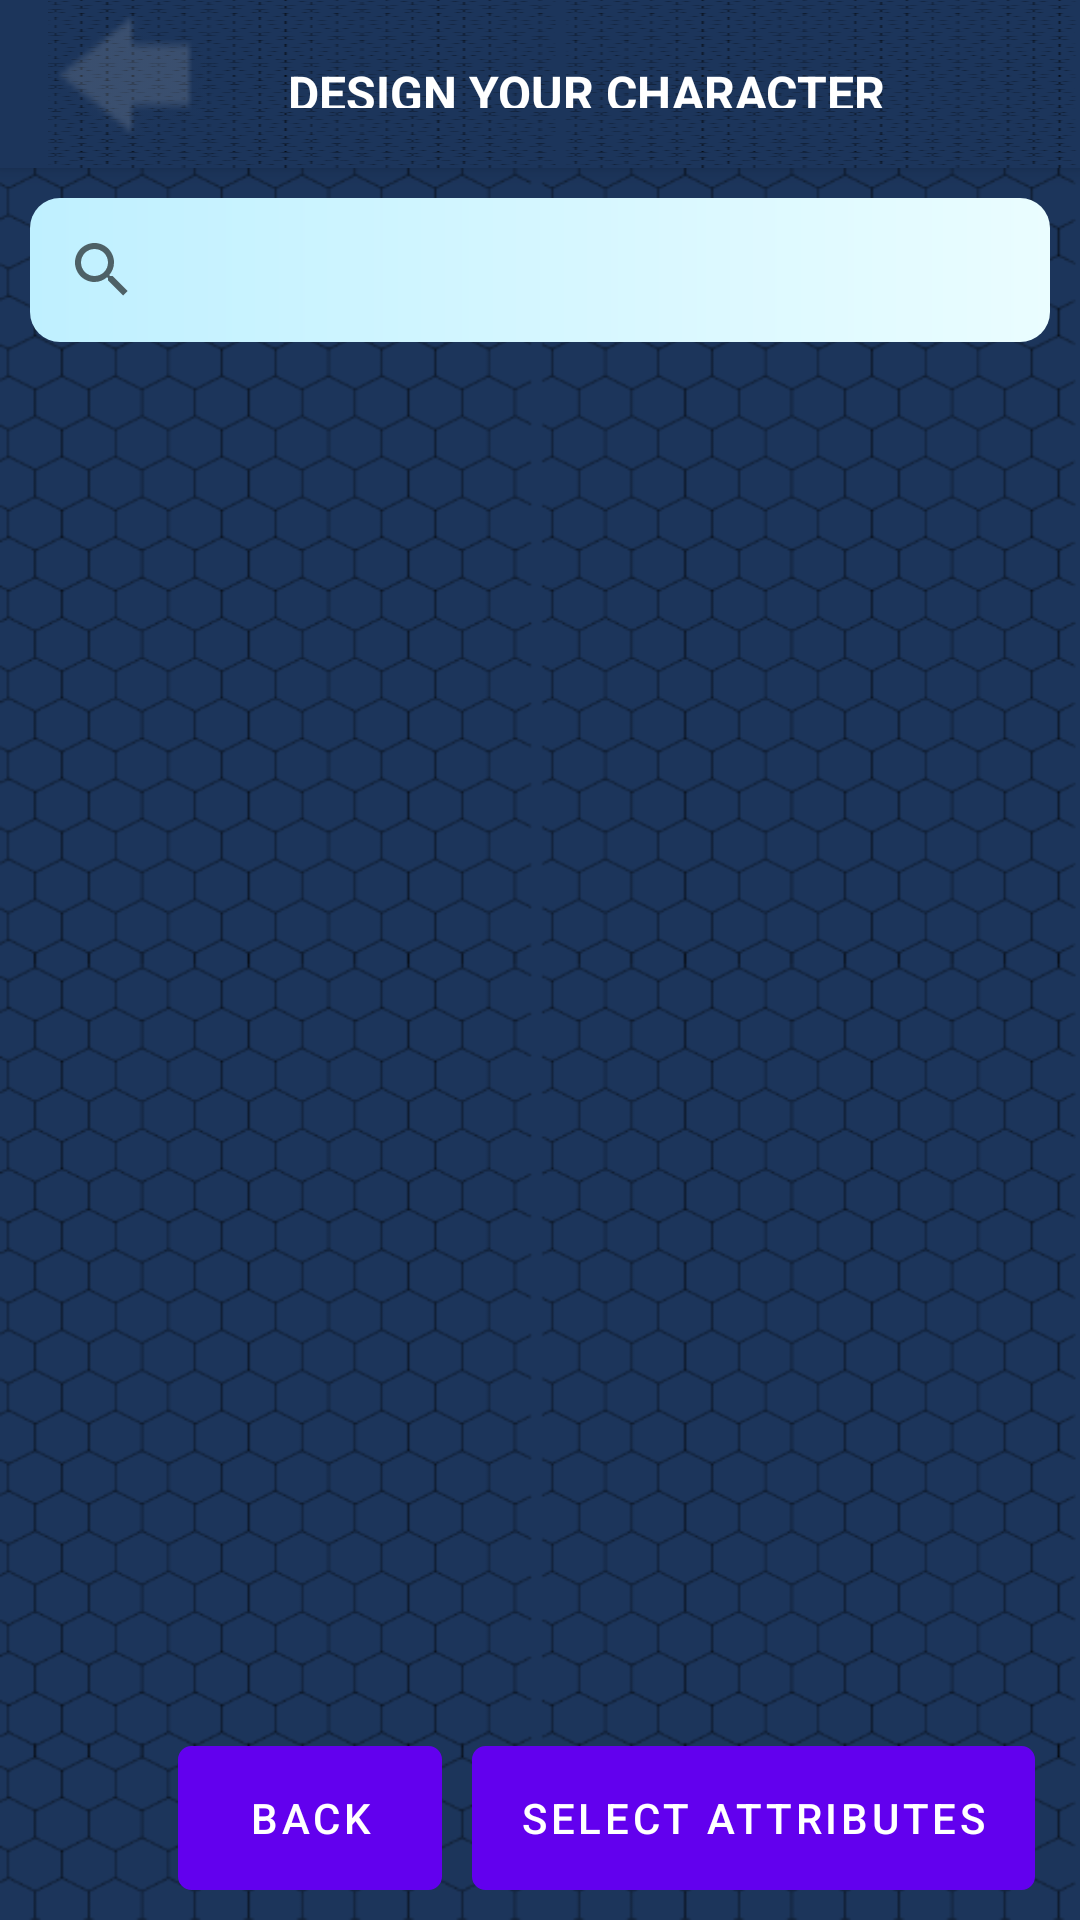

Layout XML and referenced resources for this Android screen:
<!-- AndroidManifest.xml: fallback theme Theme.MaterialComponents.DayNight.NoActionBar -->
<!-- res/layout/activity_selectcity.xml -->
<?xml version="1.0" encoding="utf-8"?>
<android.support.design.widget.CoordinatorLayout xmlns:android="http://schemas.android.com/apk/res/android"
    xmlns:app="http://schemas.android.com/apk/res-auto"
    xmlns:tools="http://schemas.android.com/tools"
    android:layout_width="match_parent"
    android:layout_height="match_parent"
    tools:context="com.example.anuja.reall.Selectcity">

    <android.support.design.widget.AppBarLayout
        android:layout_width="match_parent"
        android:layout_height="wrap_content"
        android:theme="@style/AppTheme.AppBarOverlay">

        <android.support.v7.widget.Toolbar
            android:id="@+id/toolbar"
            android:layout_width="match_parent"
            android:layout_height="?attr/actionBarSize"
            android:background="@color/backblue"
            app:popupTheme="@style/AppTheme.PopupOverlay">

            <LinearLayout
                android:layout_width="match_parent"
                android:layout_height="match_parent"
                android:background="@drawable/heximage">


                <ImageButton
                    android:layout_width="wrap_content"
                    android:layout_height="wrap_content"
                    android:background="@drawable/previous_inactive"
                    android:padding="30dp"
                    android:onClick="tomainactivity"/>
                <TextView
                    android:id="@+id/toolbar_title"
                    android:layout_width="wrap_content"
                    android:layout_height="wrap_content"

                    android:layout_weight="0.32"
                    android:padding="20dp"
                    android:text="@string/design_your_character"
                    android:textColor="@color/white"
                    android:textSize="16sp"
                    android:textStyle="bold" />
            </LinearLayout>

        </android.support.v7.widget.Toolbar>

    </android.support.design.widget.AppBarLayout>

    <include layout="@layout/content_selectcity" />



</android.support.design.widget.CoordinatorLayout>
<!-- res/layout/content_selectcity.xml (included above) -->
<?xml version="1.0" encoding="utf-8"?>
<android.support.constraint.ConstraintLayout xmlns:android="http://schemas.android.com/apk/res/android"
    xmlns:app="http://schemas.android.com/apk/res-auto"
    xmlns:tools="http://schemas.android.com/tools"
    android:layout_width="match_parent"
    android:layout_height="match_parent"
    android:background="@color/backblue"
    app:layout_behavior="@string/appbar_scrolling_view_behavior"
    tools:context="com.example.anuja.reall.Selectcity"
    tools:showIn="@layout/activity_selectcity">
    <RelativeLayout
        android:id="@+id/relativelayout1"
        android:layout_width="wrap_content"
        android:layout_height="wrap_content"
        android:background="@drawable/heximage"
        android:padding="10dp"
        android:orientation="vertical"
        >


        <TextView
            android:id="@+id/selectacity"
            android:layout_width="wrap_content"
            android:layout_height="wrap_content"
            android:text="@string/select_a_city"
            android:layout_margin="2dp"
            android:textStyle="bold"
            android:textColor="@color/white"
            android:padding="12dp" />


        <SearchView
            android:layout_width="match_parent"
            android:layout_height="wrap_content"
            android:id="@+id/searchtext"
            android:background="@drawable/layout_bg"
            android:layout_below="@+id/selectac"/>


        <Button
            android:id="@+id/Backbutton"
            android:layout_width="wrap_content"
            android:layout_height="wrap_content"
            android:layout_alignParentBottom="true"
            android:layout_toLeftOf="@+id/selectattrbutton"
            android:background="@drawable/buttonstyle"
            android:layout_margin="5dp"
            android:textColor="@color/white"
            android:text="@string/back"
            android:onClick="toselectcountry"/>

        <Button
            android:id="@+id/selectattrbutton"
            android:layout_width="wrap_content"
            android:layout_height="wrap_content"
            android:layout_alignParentBottom="true"
            android:layout_alignParentRight="true"
            android:layout_margin="5dp"
            android:background="@drawable/buttonstyle"
            android:textColor="@color/white"
            android:text="@string/selectattr"
            android:onClick="toselectattr"/>

        <android.support.v7.widget.RecyclerView
            android:layout_width="match_parent"
            android:layout_height="wrap_content"

            android:layout_above="@id/selectattrbutton"
            android:layout_below="@+id/selectacity"
            android:id="@+id/recycler_selectcity"
            android:scrollbars="vertical"/>

    </RelativeLayout>
</android.support.constraint.ConstraintLayout>
<!-- resources referenced by this layout -->
<resources>
  <color name="backblue">#1C355B</color>
  <color name="white">#ffffff</color>
  <!-- drawable buttonstyle (drawable) -->
  <?xml version="1.0" encoding="utf-8"?>
  <selector xmlns:android="http://schemas.android.com/apk/res/android">
      <item android:state_pressed="true" >
          <shape>
              <solid
                  android:color="#39B7CD" />
              <stroke
                  android:width="1dp"
                  android:color="#2f6699" />
              <corners
                  android:radius="3dp" />
              <padding
                  android:left="10dp"
                  android:top="10dp"
                  android:right="10dp"
                  android:bottom="10dp" />
          </shape>
      </item>
      <item>
          <shape>
              <gradient
                  android:startColor="#449def"
                  android:endColor="#2f6699"
                  android:angle="270" />
              <stroke
                  android:width="1dp"
                  android:color="#2f6699" />
              <corners
                  android:radius="4dp" />
              <padding
                  android:left="10dp"
                  android:top="10dp"
                  android:right="10dp"
                  android:bottom="10dp" />
          </shape>
      </item>
  </selector>
  <!-- drawable heximage: png bitmap (drawable, 108878 bytes) -->
  <!-- drawable layout_bg (drawable) -->
  <?xml version="1.0" encoding="utf-8"?>
  <shape xmlns:android="http://schemas.android.com/apk/res/android">
      <gradient
          android:endColor="@color/colorAlmostWhite"
  
          android:startColor="@color/colorLightBlue"
          android:angle="0" />
      <corners
          android:radius="10dp" />
      <padding
  
          />
  </shape>
  <!-- drawable previous_inactive: png bitmap (drawable, 604 bytes) -->
  <string name="back">BACK</string>
  <string name="design_your_character">DESIGN YOUR CHARACTER</string>
  <string name="select_a_city">SELECT A CITY</string>
  <string name="selectattr">SELECT ATTRIBUTES</string>
  <style name="AppTheme.AppBarOverlay" parent="ThemeOverlay.AppCompat.Dark.ActionBar" />
  <style name="AppTheme.PopupOverlay" parent="ThemeOverlay.AppCompat.Light" />
  <color name="colorAlmostWhite">#eafdff</color>
  <color name="colorLightBlue">#bff0ff</color>
</resources>
